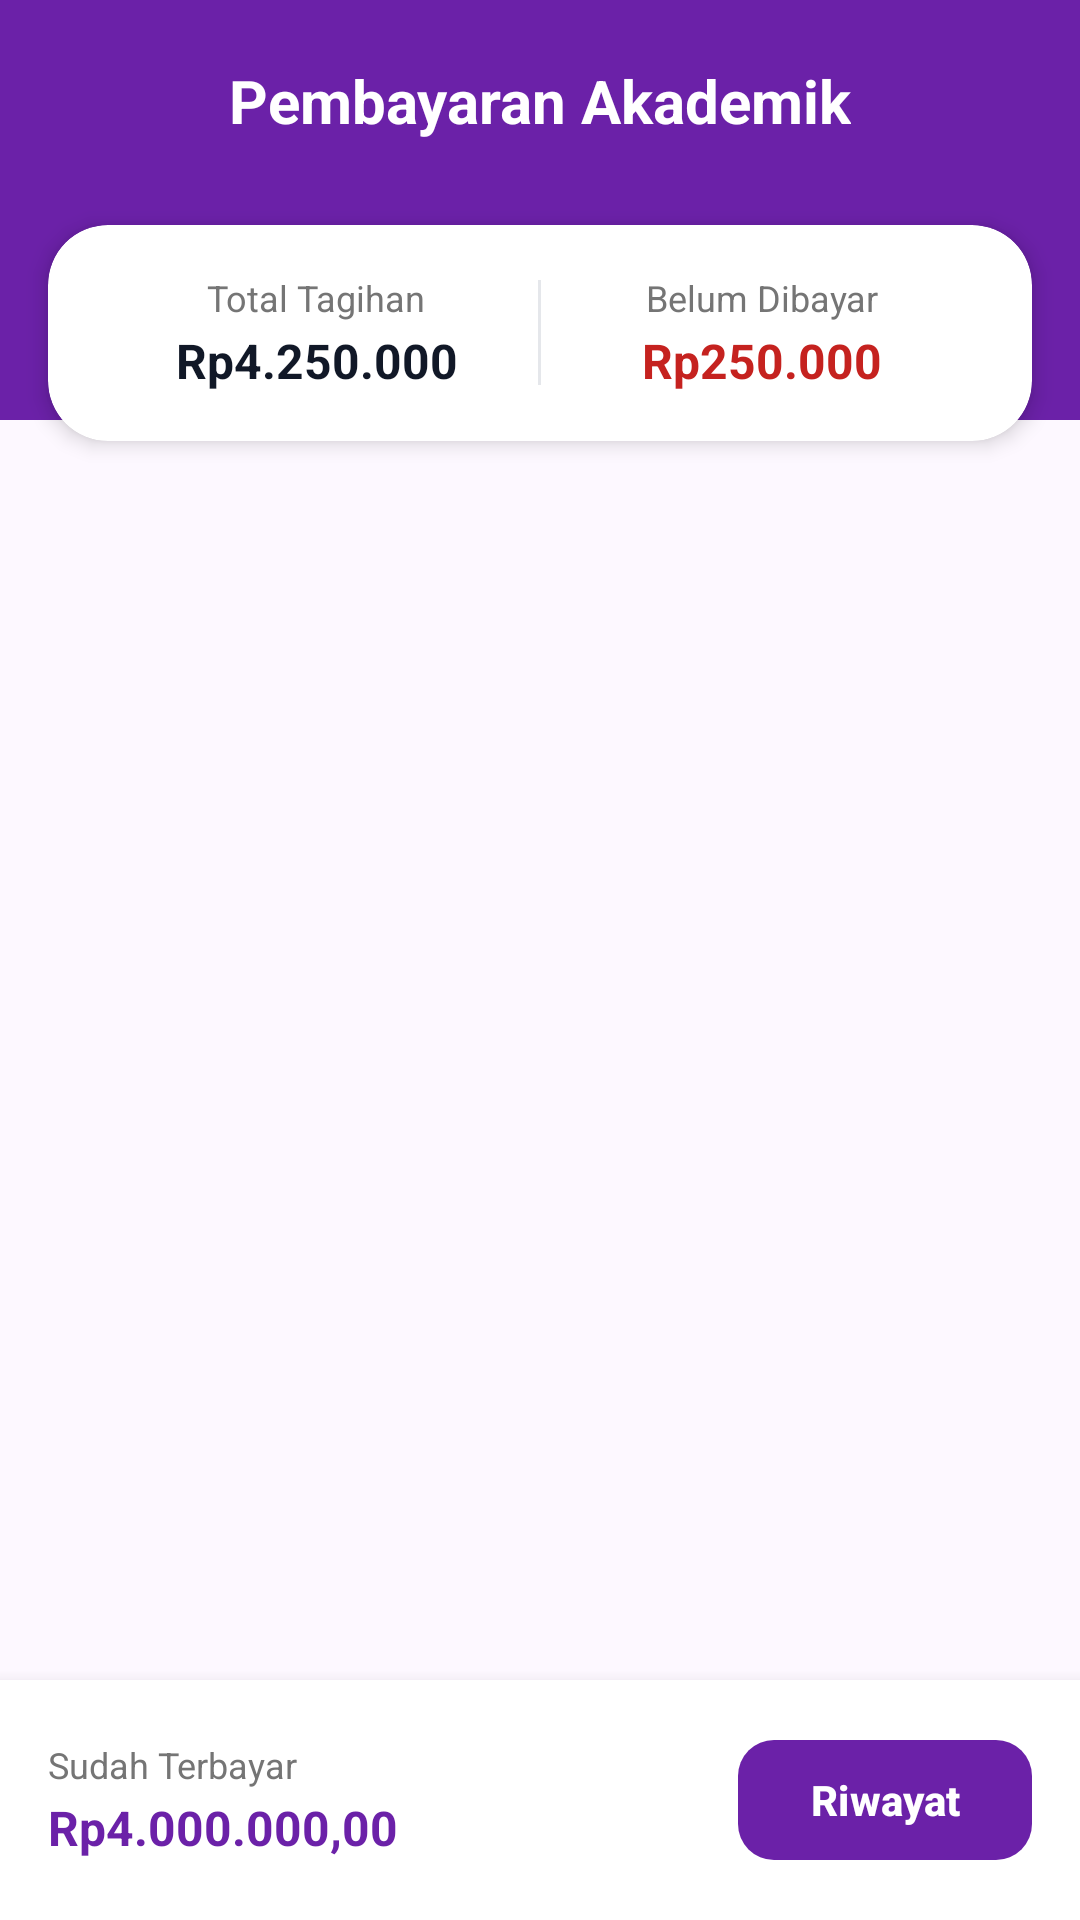

This screen was rendered from an Android layout file. Write that file and the resources it references.
<!-- AndroidManifest.xml: application theme Theme.SIAKAD_UAP -->
<!-- res/layout/activity_pembayaran.xml -->
<?xml version="1.0" encoding="utf-8"?>
<androidx.constraintlayout.widget.ConstraintLayout xmlns:android="http://schemas.android.com/apk/res/android"
    xmlns:app="http://schemas.android.com/apk/res-auto"
    android:layout_width="match_parent"
    android:layout_height="match_parent"
    android:background="#FDF8FF">

    <View
        android:id="@+id/viewHeaderPembayaran"
        android:layout_width="match_parent"
        android:layout_height="140dp"
        android:background="@color/primary"
        app:layout_constraintTop_toTopOf="parent" />

    <TextView
        android:id="@+id/tvTitlePembayaran"
        android:layout_width="wrap_content"
        android:layout_height="wrap_content"
        android:layout_marginTop="20dp"
        android:text="Pembayaran Akademik"
        android:textColor="@color/white"
        android:textSize="20sp"
        android:textStyle="bold"
        app:layout_constraintEnd_toEndOf="parent"
        app:layout_constraintStart_toStartOf="parent"
        app:layout_constraintTop_toTopOf="parent" />

    <com.google.android.material.card.MaterialCardView
        android:id="@+id/cardSummaryPembayaran"
        android:layout_width="match_parent"
        android:layout_height="wrap_content"
        android:layout_marginHorizontal="16dp"
        android:layout_marginTop="75dp"
        style="?attr/materialCardViewStyle"
        app:cardBackgroundColor="@color/white"
        app:cardCornerRadius="20dp"
        app:cardElevation="4dp"
        app:strokeWidth="0dp"
        app:layout_constraintTop_toTopOf="parent">

        <LinearLayout
            android:layout_width="match_parent"
            android:layout_height="wrap_content"
            android:orientation="horizontal"
            android:padding="16dp"
            android:baselineAligned="false">

            <LinearLayout
                android:layout_width="0dp"
                android:layout_height="wrap_content"
                android:layout_weight="1"
                android:orientation="vertical"
                android:gravity="center">
                <TextView
                    android:layout_width="wrap_content"
                    android:layout_height="wrap_content"
                    android:text="Total Tagihan"
                    android:textColor="@color/text_muted"
                    android:textSize="12sp" />
                <TextView
                    android:id="@+id/tvTotalTagihan"
                    android:layout_width="wrap_content"
                    android:layout_height="wrap_content"
                    android:text="Rp4.250.000"
                    android:textColor="#111827"
                    android:textSize="16sp"
                    android:textStyle="bold"
                    android:layout_marginTop="2dp"/>
            </LinearLayout>

            <View
                android:layout_width="1dp"
                android:layout_height="35dp"
                android:background="#E5E7EB"
                android:layout_gravity="center_vertical"/>

            <LinearLayout
                android:layout_width="0dp"
                android:layout_height="wrap_content"
                android:layout_weight="1"
                android:orientation="vertical"
                android:gravity="center">
                <TextView
                    android:layout_width="wrap_content"
                    android:layout_height="wrap_content"
                    android:text="Belum Dibayar"
                    android:textColor="@color/text_muted"
                    android:textSize="12sp" />
                <TextView
                    android:id="@+id/tvBelumDibayar"
                    android:layout_width="wrap_content"
                    android:layout_height="wrap_content"
                    android:text="Rp250.000"
                    android:textColor="#C5221F"
                    android:textSize="16sp"
                    android:textStyle="bold"
                    android:layout_marginTop="2dp"/>
            </LinearLayout>
        </LinearLayout>
    </com.google.android.material.card.MaterialCardView>

    <androidx.recyclerview.widget.RecyclerView
        android:id="@+id/rvPembayaran"
        android:layout_width="match_parent"
        android:layout_height="0dp"
        android:layout_marginTop="12dp"
        android:paddingBottom="80dp"
        android:clipToPadding="false"
        app:layout_constraintBottom_toBottomOf="parent"
        app:layout_constraintTop_toBottomOf="@id/cardSummaryPembayaran" />

    <com.google.android.material.card.MaterialCardView
        android:layout_width="match_parent"
        android:layout_height="wrap_content"
        style="?attr/materialCardViewStyle"
        app:cardBackgroundColor="@color/white"
        app:cardElevation="8dp"
        app:cardCornerRadius="0dp"
        app:strokeWidth="0dp"
        app:layout_constraintBottom_toBottomOf="parent">

        <RelativeLayout
            android:layout_width="match_parent"
            android:layout_height="wrap_content"
            android:padding="16dp">

            <LinearLayout
                android:layout_width="wrap_content"
                android:layout_height="wrap_content"
                android:orientation="vertical"
                android:layout_centerVertical="true"
                android:layout_alignParentStart="true">
                <TextView
                    android:layout_width="wrap_content"
                    android:layout_height="wrap_content"
                    android:text="Sudah Terbayar"
                    android:textColor="@color/text_muted"
                    android:textSize="12sp"/>
                <TextView
                    android:id="@+id/tvTotalTerbayarBottom"
                    android:layout_width="wrap_content"
                    android:layout_height="wrap_content"
                    android:text="Rp4.000.000,00"
                    android:textColor="@color/primary"
                    android:textSize="16sp"
                    android:textStyle="bold"
                    android:layout_marginTop="2dp"/>
            </LinearLayout>

            <com.google.android.material.button.MaterialButton
                android:id="@+id/btnRiwayat"
                android:layout_width="wrap_content"
                android:layout_height="wrap_content"
                android:layout_alignParentEnd="true"
                android:layout_centerVertical="true"
                android:text="Riwayat"
                android:textAllCaps="false"
                android:textStyle="bold"
                app:backgroundTint="@color/primary"
                app:cornerRadius="12dp" />
        </RelativeLayout>
    </com.google.android.material.card.MaterialCardView>

</androidx.constraintlayout.widget.ConstraintLayout>
<!-- resources referenced by this layout -->
<resources>
  <color name="primary">#6B21A8</color>
  <color name="text_muted">#757575</color>
  <color name="white">#FFFFFF</color>
  <style name="Theme.SIAKAD_UAP" parent="Theme.Material3.DayNight.NoActionBar">
          <item name="android:statusBarColor">#1E1B4B</item>
          <item name="android:windowLightStatusBar">false</item>
          <item name="colorPrimary">@color/primary</item>
          <item name="colorPrimaryDark">@color/primary_dark</item>
          <item name="colorAccent">@color/accent</item>
          <item name="android:windowBackground">@color/background</item>
      </style>
  <color name="primary_dark">#4C1575</color>
  <color name="accent">#D8B4FE</color>
  <color name="background">#FDF8FF</color>
</resources>
